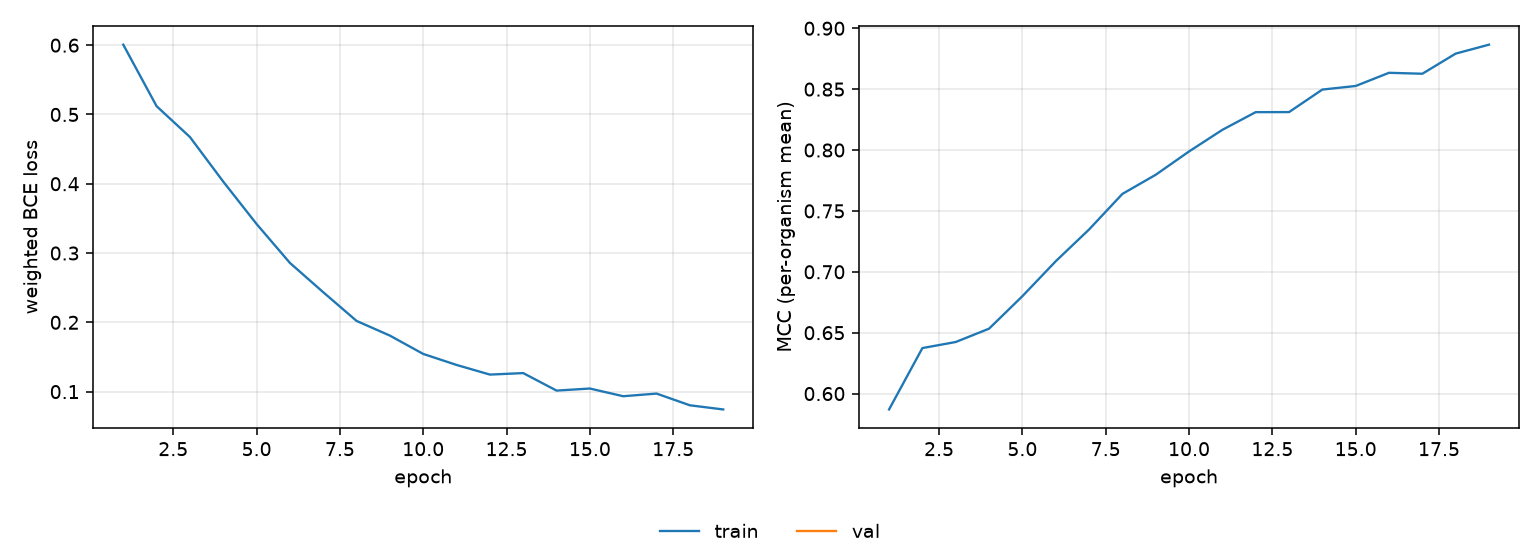

Values plotted in this chart, from the file beside it:
epoch, tr_loss, tr_mcc
1, 0.6007, 0.587
2, 0.512, 0.6374
3, 0.4675, 0.6423
4, 0.4031, 0.6533
5, 0.3419, 0.68
6, 0.2858, 0.7087
7, 0.2435, 0.7347
8, 0.202, 0.764
9, 0.1808, 0.7797
10, 0.1544, 0.7988
11, 0.1385, 0.8166
12, 0.1246, 0.8311
13, 0.1268, 0.8312
14, 0.1015, 0.8496
15, 0.1045, 0.8526
16, 0.09336, 0.8634
17, 0.09719, 0.8626
18, 0.08028, 0.8792
19, 0.07427, 0.8865
